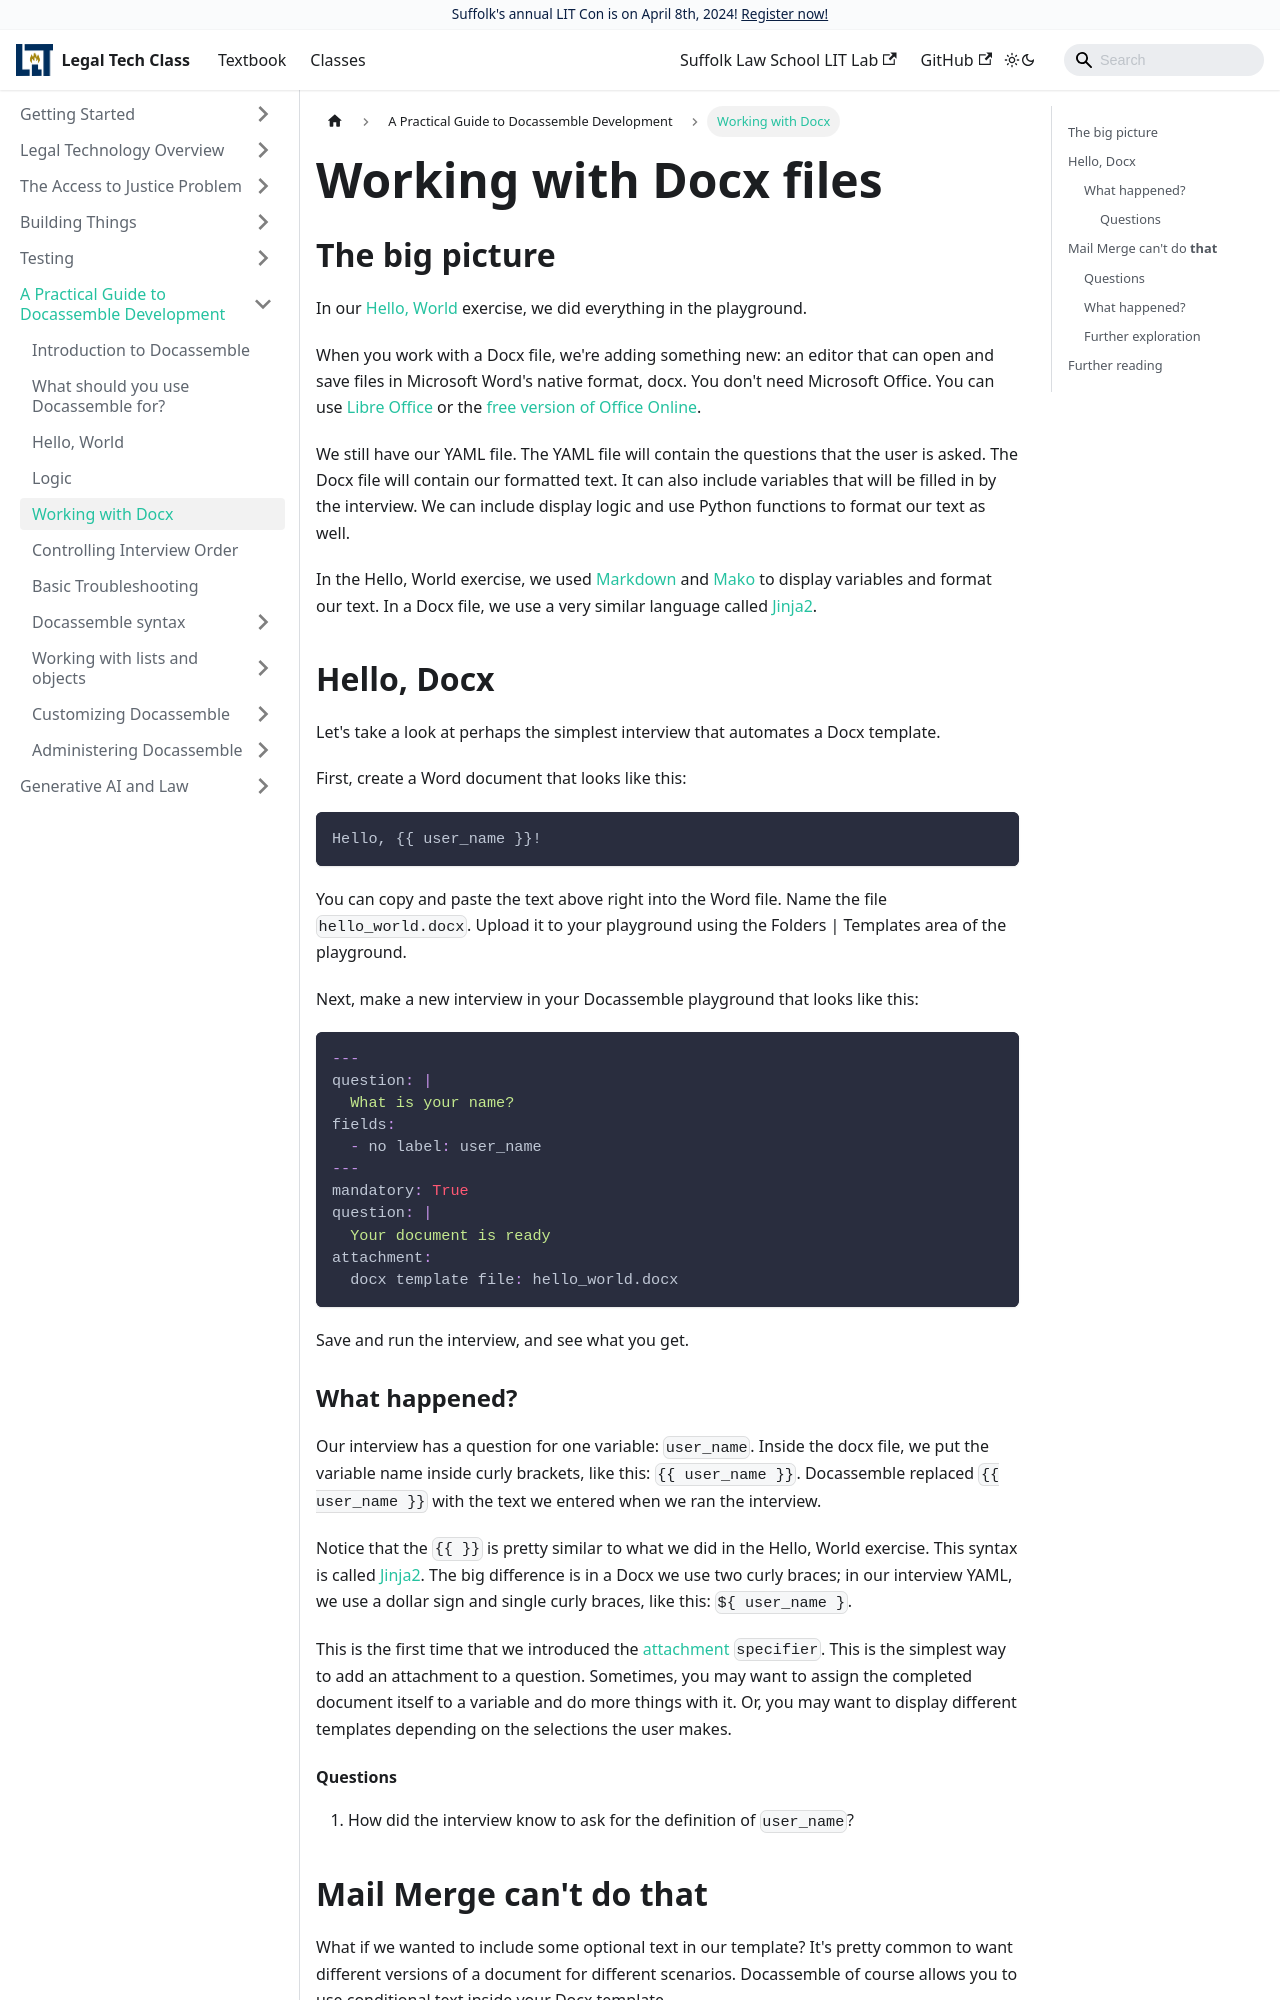

repository: SuffolkLITLab/legal-tech-class · page: docs/classes/docacon-2020/working-with-docx/index.html · generator: docusaurus

---
slug: working-with-docx
title: Working with Docx files
sidebar_label: Working with Docx
---
import useBaseUrl from '@docusaurus/useBaseUrl';

## The big picture

In our [Hello, World](hello-world.md) exercise, we did everything in the
playground.

When you work with a Docx file, we're adding something new: an editor that can
open and save files in Microsoft Word's native format, docx. You don't need
Microsoft Office. You can use [Libre Office](https://www.libreoffice.org/) or
the [free version of Office
Online](https://www.microsoft.com/en-us/microsoft-365/free-office-online-for-the-web).

We still have our YAML file. The YAML file will contain the questions that the
user is asked. The Docx file will contain our formatted text. It can also
include variables that will be filled in by the interview. We can include
display logic and use Python functions to format our text as well.

In the Hello, World exercise, we used [Markdown](markdown.md) and
[Mako](mako.md) to display variables and format our text. In a Docx file, we use
a very similar language called [Jinja2](jinja2.md).

## Hello, Docx

Let's take a look at perhaps the simplest interview that automates a Docx template.

First, create a Word document that looks like this:

```
Hello, {{ user_name }}!
```

You can copy and paste the text above right into the Word file. Name the file
`hello_world.docx`. Upload it to your playground using the Folders | Templates
area of the playground.

Next, make a new interview in your Docassemble playground that looks like this:

```yaml
---
question: |
  What is your name?
fields:
  - no label: user_name
---
mandatory: True
question: |
  Your document is ready
attachment:
  docx template file: hello_world.docx
```

Save and run the interview, and see what you get.
